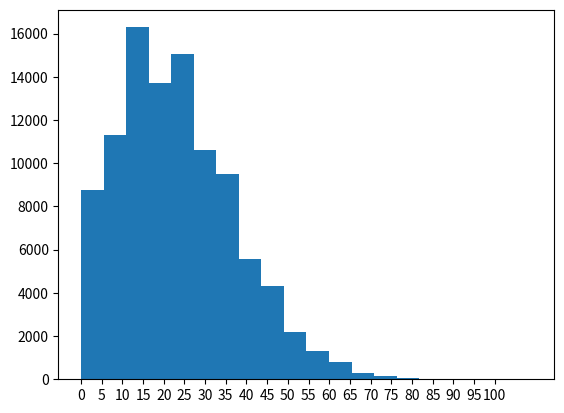

Write the Python code that produced this figure.
import random
import matplotlib.pyplot as plt

# 값 받기
print("# 엔터 입력시 기본값 설정 #")
print("시뮬레이션 횟수(기본값:100000) : ", end='')
try:
    total_try_person_count = int(input())
except:
    total_try_person_count = 100000

print("시뮬레이션 출력(기본값:F) T/F: ", end='')
try:
    input_str = input()
    do_print_simulation = input_str == 'T' or input_str == 't'
except:
    do_print_simulation = False


success_try_count_list = []
high_try_count = 0

# 시뮬레이션
for try_person_index in range(1, total_try_person_count + 1):
    # 최초 성공 확률
    success_percentage = 0.01
    # 스택
    try_stack_count = 0
    while True:
        # 성공시
        if random.random() < success_percentage:
            # 시뮬레이션 출력
            if do_print_simulation:
                print(str(try_person_index) + "번째 환장마피해자 " + str(try_stack_count) + "트 성공")
            # 성공 횟수 저장
            success_try_count_list.append(try_stack_count)
            # 최대 스택일시 저장
            if try_stack_count > high_try_count:
                high_try_count = try_stack_count
            # 확률 및 스택 초기화
            try_stack_count = 0
            success_percentage = 0.01
            break
        # 실패시
        else:
            # 시뮬레이션 출력
            if do_print_simulation:
                print(str(try_person_index) + "번째 환장마피해자 " + str(try_stack_count) + "스택 실패")
            # 스택 및 성공확률 증가
            success_percentage += 0.002
            try_stack_count += 1
    if do_print_simulation:
        print()
    else:
        print("\r진행 중 " + str(int(try_person_index / total_try_person_count * 100)) + "%", end='')
success_try_count_list.sort()

# 평균 및 최대값 출력
AVG = sum(success_try_count_list) / len(success_try_count_list)
print("\n\n"
      "성공 스택 평균 : " + str(AVG))
print("최대 스택 : " + str(high_try_count))

# 퍼센트 확인
print("\n"
      "자신의 스택이 몇 퍼센트에 위치 하는지 확인")
print("스택 입력 : ", end='')
try:
    my_try = int(input())
    if my_try <= 0:
        raise Exception
    for i in range(1, len(success_try_count_list)):
        if success_try_count_list[i] > my_try:
            print("상위 " + str(i / total_try_person_count * 100) + "%")
            break
except Exception as e:
    print("예외 발생", e)

# 성공 스택 분포표 출력
plt.hist(success_try_count_list, bins=20)
plt.xticks([0, 5, 10, 15, 20, 25, 30, 35, 40, 45, 50, 55, 60, 65, 70, 75, 80, 85, 90, 95, 100])
plt.show()
